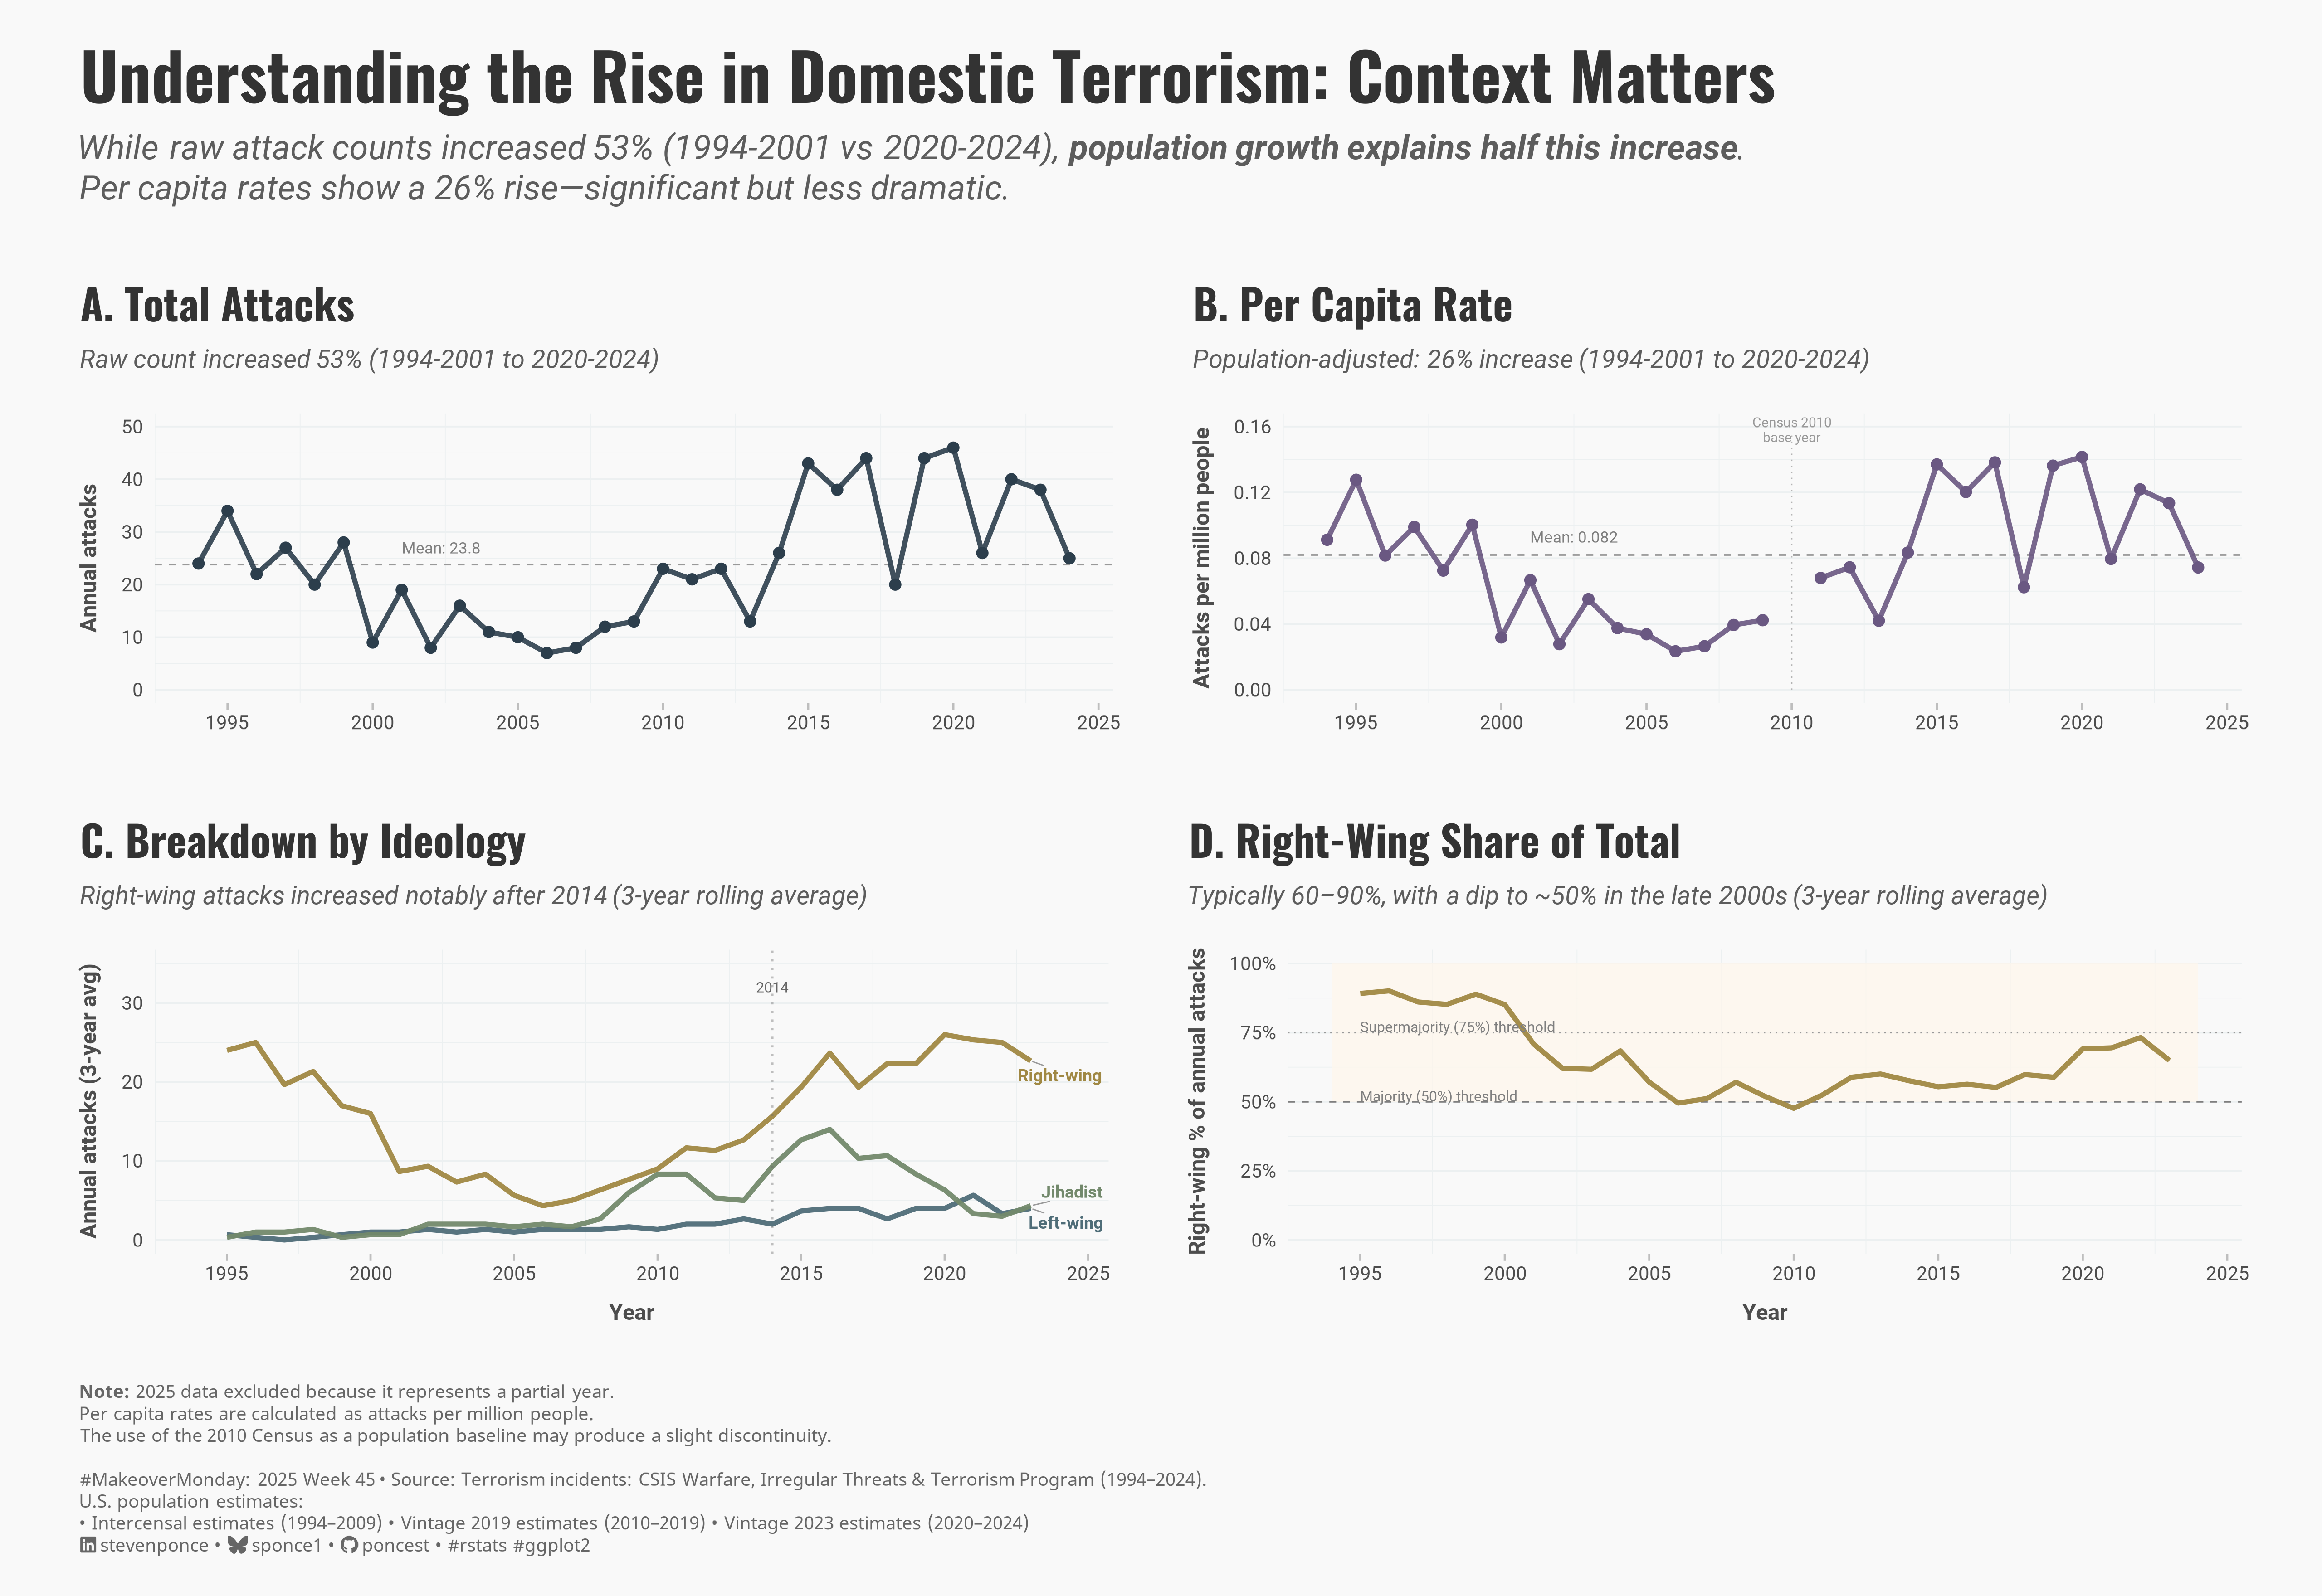

This chart was generated by the following R code:
## Challenge: #MakeoverMonday 2025 week 45
## Data:      Terrorism and Political Violence in the United States: What the Data Tells Us
## Author:    Steven Ponce
## Date:      2025-11-19

## Article
# https://www.csis.org/analysis/left-wing-terrorism-and-political-violence-united-states-what-data-tells-us

## Data
# https://data.world/makeovermonday/2025w45-terrorism-and-political-violence-in-the-usa
# https://www.csis.org/analysis/left-wing-terrorism-and-political-violence-united-states-what-data-tells-us

## Data Sources
# Terrorism data: terrorism_by_ideology_1994-2025.csv
# Population data: US Census Bureau via tidycensus package

## Citation
# Center for Strategic and International Studies (CSIS). (2025). 
# Terrorism and Political Violence in the United States: What the Data Tells Us. 
# CSIS Warfare, Irregular Threats, and Terrorism Program.
#
# US Census Bureau. Population Estimates Program (PEP).
# Retrieved via tidycensus R package.
## NOTE: This script uses custom helper functions for theming and formatting.
##       See "HELPER FUNCTIONS DOCUMENTATION" section at the end for details


## 1. LOAD PACKAGES & SETUP ----
if (!require("pacman")) install.packages("pacman")
pacman::p_load(
  tidyverse,     # Easily Install and Load the 'Tidyverse'
  janitor,       # Simple Tools for Examining and Cleaning Dirty Data
  skimr,         # Compact and Flexible Summaries of Data
  scales,        # Scale Functions for Visualization
  ggtext,        # Improved Text Rendering Support for 'ggplot2'
  showtext,      # Using Fonts More Easily in R Graphs
  glue,          # Interpreted String Literals
  patchwork,     # The Composer of Plots
  ggrepel,       # Automatically Position Non-Overlapping Text Labels
  zoo            # For rollmean function
)

### |- figure size ----
camcorder::gg_record(
  dir    = here::here("temp_plots"),
  device = "png",
  width  = 16,
  height = 11,
  units  = "in",
  dpi    = 320
)

# Source utility functions
source(here::here("R/utils/fonts.R"))
source(here::here("R/utils/social_icons.R"))
source(here::here("R/themes/base_theme.R"))


## 2. READ IN THE DATA ----
terrorism_enriched <- read_csv("2025/Week_45/terrorism_enriched.csv") |>
  mutate(ideology = factor(
    ideology,
    levels = c("Right", "Left", "Jihadist", "Ethnonationalist", "Other")
  ))

terrorism_yearly <- read_csv("2025/Week_45/terrorism_yearly.csv")

# Filter to 1994-2024 (exclude partial 2025)
data_1994_2024 <- terrorism_enriched |> filter(year <= 2024)

## 3. EXAMINING THE DATA ----
glimpse(terrorism_enriched)
glimpse(terrorism_yearly)


## 4. TIDY DATA ----

### |-  Data Notes ----
# The datasets loaded below have been preprocessed via data_prep.R
#
# Key preprocessing steps:
# 1. Original data: terrorism_by_ideology_1994-2025.csv (raw attack counts)
# 2. Population data: Fetched from US Census Bureau via tidycensus
#    - 1994-2009: Intercensal estimates (official reconciled data)
#    - 2010-2019: Vintage 2019 estimates via API
#    - 2020-2023: Vintage 2023 estimates
#    - 2024-2025: Linear projection (excluded from analysis)
# 3. Calculated metrics:
#    - attacks_per_million: Population-adjusted rates
#    - pct_of_year: Percentage composition
#
# To regenerate these files, run: source("2025/Week_45/data_prep.R")


# 5. VISUALIZATION ----

### |-  plot aesthetics ----
# Get base colors with custom palette
colors <- get_theme_colors(
  palette = list(
    "Right"            = "#A08843",
    "Left"             = "#4F6D78",
    "Jihadist"         = "#73896C",
    "Ethnonationalist" = "#8E7E9E",
    "Other"            = "#9B9B9B",
    "total"            = "#2C3E4C",
    "per_capita"       = "#6A5882",
    "breakdown"        = "#A08843"
  )
)

### |-  Main titles ----
title_text <- "Understanding the Rise in Domestic Terrorism: Context Matters"

subtitle_text <- str_glue(
  "While raw attack counts increased 53% (1994-2001 vs 2020-2024), <b>population growth explains half this increase</b>.<br>",
  "Per capita rates show a 26% rise—significant but less dramatic."
)

### |-  Data source caption ----
caption_text <- create_social_caption_02_mm(
  mm_year = 2025,
  mm_week = 45,
  note_text = str_glue(
    "**Note:** 2025 data excluded because it represents a partial year.<br>",
    "Per capita rates are calculated as attacks per million people.<br>",
    "The use of the 2010 Census as a population baseline may produce a slight discontinuity.<br>"
  ),
  source_text = str_glue(
    "Terrorism incidents: CSIS Warfare, Irregular Threats & Terrorism Program (1994–2024).<br>",
    "U.S. population estimates:<br>",
    "&nbsp;&nbsp;• Intercensal estimates (1994–2009) ",
    "&nbsp;&nbsp;• Vintage 2019 estimates (2010–2019) ",
    "&nbsp;&nbsp;• Vintage 2023 estimates (2020–2024)<br>"
  )
)

### |-  fonts ----
setup_fonts()
fonts <- get_font_families()

### |-  plot theme ----

# Start with base theme
base_theme <- create_base_theme(colors)

# Add weekly-specific theme elements
weekly_theme <- extend_weekly_theme(
  base_theme,
  theme(
    # # Text styling
    plot.title = element_text(
      size = rel(1.5), family = fonts$title, face = "bold",
      color = colors$title, lineheight = 1.1, hjust = 0,
      margin = margin(t = 5, b = 10)
    ),
    plot.subtitle = element_markdown(
      size = rel(0.9), family = fonts$subtitle, face = "italic",
      color = alpha(colors$subtitle, 0.9), lineheight = 1.1,
      margin = margin(t = 0, b = 20)
    ),

    # Legend formatting
    legend.position = "plot",
    legend.justification = "top",
    legend.margin = margin(l = 12, b = 5),
    legend.key.size = unit(0.8, "cm"),
    legend.box.margin = margin(b = 10),
    # legend.title = element_text(face = "bold"),

    # Axis formatting
    axis.ticks.y = element_blank(),
    axis.ticks.x = element_line(color = "gray", linewidth = 0.5),
    axis.title.x = element_text(
      face = "bold", size = rel(0.85),
      margin = margin(t = 10)
    ),
    axis.title.y = element_text(
      face = "bold", size = rel(0.85),
      margin = margin(r = 10)
    ),
    axis.text.x = element_text(
      size = rel(0.85), family = fonts$subtitle,
      color = colors$text
    ),
    axis.text.y = element_text(
      size = rel(0.85), family = fonts$subtitle,
      color = colors$text
    ),

    # Grid lines
    panel.grid.minor = element_line(color = "#ecf0f1", linewidth = 0.2),
    panel.grid.major = element_line(color = "#ecf0f1", linewidth = 0.4),

    # Margin
    plot.margin = margin(20, 20, 20, 20)
  )
)

# Set theme
theme_set(weekly_theme)

### |-  Panel A: Total Attacks (Raw Counts) ----
pa <-
  terrorism_yearly |>
  filter(year <= 2024) |>
  ggplot(aes(x = year, y = total_attacks)) +
  geom_hline(
    yintercept = 23.8,
    linetype = "dashed",
    color = "grey60",
    linewidth = 0.4
  ) +
  geom_line(linewidth = 1.2, color = colors$palette$total, alpha = 0.9) +
  geom_point(size = 2.2, color = colors$palette$total) +
  annotate(
    "text",
    x = 2001,
    y = 27,
    label = "Mean: 23.8",
    size = 2.8,
    color = "grey50",
    hjust = 0,
    family = fonts$subtitle
  ) +
  scale_x_continuous(breaks = seq(1995, 2025, 5)) +
  scale_y_continuous(breaks = seq(0, 50, 10), limits = c(0, 50)) +
  labs(
    title = "A. Total Attacks",
    subtitle = "Raw count increased 53% (1994-2001 to 2020-2024)",
    y = "Annual attacks",
    x = NULL
  ) +
  theme(
    panel.grid.major.x = element_blank()
  )

### |-  Panel B: Per Capita Rate ----
pb <-
  terrorism_yearly |>
  filter(year <= 2024) |>
  ggplot(aes(x = year, y = attacks_per_million)) +
  geom_hline(
    yintercept = 0.082,
    linetype = "dashed",
    color = "grey60",
    linewidth = 0.4
  ) +
  geom_line(linewidth = 1.2, color = colors$palette$per_capita, alpha = 0.9) +
  geom_point(size = 2.2, color = colors$palette$per_capita) +
  annotate(
    "segment",
    x = 2010, xend = 2010,
    y = 0, yend = 0.155,
    linetype = "dotted",
    color = "grey70",
    linewidth = 0.35
  ) +
  annotate(
    "text",
    x = 2010,
    y = 0.158,
    label = "Census 2010\nbase year",
    size = 2.4,
    color = "grey60",
    hjust = 0.5,
    lineheight = 0.9,
    family = fonts$subtitle
  ) +
  annotate(
    "text",
    x = 2001,
    y = 0.093,
    label = "Mean: 0.082",
    size = 2.8,
    color = "grey50",
    hjust = 0,
    family = fonts$subtitle
  ) +
  scale_x_continuous(breaks = seq(1995, 2025, 5)) +
  scale_y_continuous(
    breaks = seq(0, 0.16, 0.04),
    limits = c(0, 0.16)
  ) +
  labs(
    title = "B. Per Capita Rate",
    subtitle = "Population-adjusted: 26% increase (1994-2001 to 2020-2024)",
    y = "Attacks per million people",
    x = NULL
  ) +
  theme(
    panel.grid.major.x = element_blank()
  )

### |-  Panel C: Attacks by Ideology (Top 3, 3-year avg)  ----
data_smoothed <- data_1994_2024 |>
  filter(ideology %in% c("Right", "Left", "Jihadist")) |>
  arrange(ideology, year) |>
  group_by(ideology) |>
  mutate(attacks_smooth = rollmean(attacks, k = 3, fill = NA, align = "center")) |>
  ungroup()

label_data <- data_smoothed |>
  filter(!is.na(attacks_smooth)) |>
  group_by(ideology) |>
  filter(year == max(year)) |>
  ungroup() |>
  mutate(
    label = case_when(
      ideology == "Right" ~ "Right-wing",
      ideology == "Left" ~ "Left-wing",
      ideology == "Jihadist" ~ "Jihadist"
    )
  )

pc <-
  data_smoothed |>
  ggplot(aes(x = year, y = attacks_smooth, color = ideology)) +
  geom_line(linewidth = 1.2, alpha = 0.95) +
  geom_vline(
    xintercept = 2014,
    linetype = "dotted",
    alpha = 0.4,
    color = "grey40"
  ) +
  geom_text_repel(
    data = label_data,
    aes(label = label),
    hjust = 0,
    nudge_x = 1.2,
    direction = "y",
    segment.size = 0.3,
    segment.color = "grey60",
    size = 3,
    fontface = "bold",
    family = fonts$subtitle,
    show.legend = FALSE,
    min.segment.length = 0
  ) +
  annotate(
    "text",
    x = 2014,
    y = 32,
    label = "2014",
    size = 2.5,
    color = "grey40",
    family = fonts$subtitle
  ) +
  scale_x_continuous(breaks = seq(1995, 2025, 5)) +
  scale_y_continuous(breaks = seq(0, 35, 10), limits = c(0, 35)) +
  scale_color_manual(
    values = c(
      "Right"    = colors$palette$Right,
      "Left"     = colors$palette$Left,
      "Jihadist" = colors$palette$Jihadist
    ),
    labels = c("Right-wing", "Left-wing", "Jihadist")
  ) +
  labs(
    title = "C. Breakdown by Ideology",
    subtitle = "Right-wing attacks increased notably after 2014 (3-year rolling average)",
    y = "Annual attacks (3-year avg)",
    x = "Year"
  ) +
  theme(
    legend.position = "none",
    panel.grid.major.x = element_blank()
  )

### |-  Panel D: Right-Wing Share of Total (3-year avg) ----
pd <-
  data_1994_2024 |>
  group_by(year) |>
  mutate(
    year_total = sum(attacks),
    pct = attacks / year_total * 100
  ) |>
  ungroup() |>
  filter(ideology == "Right") |>
  arrange(year) |>
  mutate(pct_smooth = rollmean(pct, k = 3, fill = NA, align = "center")) |>
  ggplot(aes(x = year, y = pct_smooth)) +
  annotate(
    "rect",
    xmin = 1994, xmax = 2024,
    ymin = 50, ymax = 100,
    fill = "#FFF7EB",
    alpha = 0.7
  ) +
  geom_hline(
    yintercept = 50,
    linetype   = "dashed",
    color      = "grey50",
    linewidth  = 0.4
  ) +
  geom_hline(
    yintercept = 75,
    linetype   = "dotted",
    color      = "grey60",
    linewidth  = 0.35
  ) +
  geom_line(
    linewidth = 1.2,
    color = colors$palette$Right,
    alpha = 0.95
  ) +
  annotate(
    "text",
    x = 1995,
    y = 52,
    label = "Majority (50%) threshold",
    size = 2.5,
    color = "grey50",
    hjust = 0,
    family = fonts$subtitle
  ) +
  annotate(
    "text",
    x = 1995,
    y = 77,
    label = "Supermajority (75%) threshold",
    size = 2.5,
    color = "grey50",
    hjust = 0,
    family = fonts$subtitle
  ) +
  scale_x_continuous(breaks = seq(1995, 2025, 5)) +
  scale_y_continuous(
    breaks = seq(0, 100, 25),
    limits = c(0, 100),
    labels = label_percent(scale = 1)
  ) +
  labs(
    title = "D. Right-Wing Share of Total",
    subtitle = "Typically 60–90%, with a dip to ~50% in the late 2000s (3-year rolling average)",
    y = "Right-wing % of annual attacks",
    x = "Year"
  ) +
  theme(
    legend.position    = "none",
    panel.grid.major.x = element_blank()
  )

### |-  combined plot ----
combined_plots <- (pa | pb) / (pc | pd) +
  plot_layout(heights = c(1, 1.05))

combined_plots +
  plot_annotation(
    title = title_text,
    subtitle = subtitle_text,
    caption = caption_text,
    theme = theme(
      plot.title = element_text(
        size = rel(2.3),
        family = fonts$title,
        face = "bold",
        color = colors$title,
        lineheight = 1.1,
        margin = margin(t = 5, b = 5)
      ),
      plot.subtitle = element_markdown(
        size = rel(1.2),
        family = fonts$subtitle,
        color = alpha(colors$subtitle, 0.9),
        lineheight = 1.2,
        margin = margin(t = 5, b = 15)
      ),
      plot.caption = element_markdown(
        size = rel(0.65),
        family = fonts$caption,
        color = colors$caption,
        hjust = 0,
        lineheight = 1.2,
        margin = margin(t = 10)
      )
    )
  )


# 6. HELPER FUNCTIONS DOCUMENTATION ----

## ============================================================================ ##
##                     CUSTOM HELPER FUNCTIONS                                  ##
## ============================================================================ ##
#
# This analysis uses custom helper functions for consistent theming, fonts,
# and formatting across all my #MakeoverMonday projects. The core analysis logic
# (data tidying and visualization) uses only standard tidyverse packages.
#
# -----------------------------------------------------------------------------
# FUNCTIONS USED IN THIS SCRIPT:
# -----------------------------------------------------------------------------
#
# 📂 R/utils/fonts.R
#    • setup_fonts()       - Initialize Google Fonts with showtext
#    • get_font_families() - Return standardized font family names
#
# 📂 R/utils/social_icons.R
#    • create_social_caption() - Generate formatted caption with social handles
#                                and #MakeoverMonday attribution
#
# 📂 R/themes/base_theme.R
#    • create_base_theme()   - Create consistent base ggplot2 theme
#    • extend_weekly_theme() - Add weekly-specific theme customizations
#    • get_theme_colors()    - Get color palettes for highlight/text
#
# -----------------------------------------------------------------------------
# WHY CUSTOM FUNCTIONS?
# -----------------------------------------------------------------------------
# These utilities eliminate repetitive code and ensure visual consistency
# across X+ weekly visualizations. Instead of copy-pasting 30+ lines of
# theme() code each week, I use create_base_theme() and extend as needed.
#
# -----------------------------------------------------------------------------
# VIEW SOURCE CODE:
# -----------------------------------------------------------------------------
# All helper functions are open source on GitHub:
# 🔗 https://github.com/poncest/MakeoverMonday/tree/master/R
#
# Main files:
#   • R/utils/fonts.R         - Font setup and management
#   • R/utils/social_icons.R  - Caption generation with icons
#   • R/themes/base_theme.R   - Reusable ggplot2 themes
#
# -----------------------------------------------------------------------------
# REPRODUCIBILITY:
# -----------------------------------------------------------------------------
# To run this script:
#
# Option 1 - Use the helper functions (recommended):
#   1. Clone the repo: https://github.com/poncest/MakeoverMonday/tree/master
#   2. Make sure the R/ directory structure is maintained
#   3. Run the script as-is
#
# Option 2 - Replace with standard code:
#   1. Replace setup_fonts() with your own font setup
#   2. Replace get_theme_colors() with manual color definitions
#   3. Replace create_base_theme() with theme_minimal() + theme()
#   4. Replace create_social_caption() with manual caption text
#
## ============================================================================ ##


# 7. SESSION INFO ----
sessioninfo::session_info(include_base = TRUE)

# ─ Session info ────────────────────────────
# setting  value
# version  R version 4.4.1 (2024-06-14 ucrt)
# os       Windows 11 x64 (build 26100)
# system   x86_64, mingw32
# ui       RStudio
# language (EN)
# collate  English_United States.utf8
# ctype    English_United States.utf8
# tz       America/New_York
# date     2025-11-18
# rstudio  2025.09.2+418 Cucumberleaf Sunflower (desktop)
# pandoc   NA
# 
# ─ Packages ────────────────────────────────
# ! package     * version  date (UTC) lib source
# V base        * 4.4.1    2024-04-24 [2] local (on disk 4.4.0)
# base64enc     0.1-3    2015-07-28 [1] RSPM (R 4.4.0)
# bit           4.5.0.1  2024-12-03 [1] RSPM (R 4.4.0)
# bit64         4.6.0-1  2025-01-16 [1] RSPM (R 4.4.0)
# camcorder     0.1.0    2022-10-03 [1] RSPM (R 4.4.0)
# P chromote      0.4.0    2025-01-25 [?] RSPM (R 4.4.0)
# P class         7.3-22   2023-05-03 [?] CRAN (R 4.4.0)
# P classInt      0.4-11   2025-01-08 [?] RSPM (R 4.4.0)
# cli           3.6.3    2024-06-21 [1] RSPM (R 4.4.0)
# colorspace    2.1-1    2024-07-26 [1] RSPM (R 4.4.0)
# commonmark    1.9.2    2024-10-04 [1] RSPM (R 4.4.0)
# P compiler      4.4.0    2024-04-24 [?] local
# crayon        1.5.3    2024-06-20 [1] RSPM (R 4.4.0)
# curl          6.2.0    2025-01-23 [1] RSPM (R 4.4.0)
# P datasets    * 4.4.0    2024-04-24 [?] local
# DBI           1.2.3    2024-06-02 [1] RSPM (R 4.4.0)
# digest        0.6.37   2024-08-19 [1] RSPM (R 4.4.0)
# dplyr       * 1.1.4    2023-11-17 [1] RSPM (R 4.4.0)
# P e1071         1.7-16   2024-09-16 [?] RSPM (R 4.4.0)
# evaluate      1.0.3    2025-01-10 [1] RSPM (R 4.4.0)
# farver        2.1.2    2024-05-13 [1] RSPM (R 4.4.0)
# fastmap       1.2.0    2024-05-15 [1] RSPM (R 4.4.0)
# forcats     * 1.0.0    2023-01-29 [1] RSPM (R 4.4.0)
# generics      0.1.3    2022-07-05 [1] RSPM (R 4.4.0)
# P ggplot2     * 3.5.2    2025-04-09 [?] RSPM (R 4.4.0)
# P ggrepel     * 0.9.6    2024-09-07 [?] RSPM (R 4.4.0)
# ggtext      * 0.1.2    2022-09-16 [1] RSPM (R 4.4.0)
# gifski        1.32.0-1 2024-10-13 [1] RSPM (R 4.4.1)
# glue        * 1.8.0    2024-09-30 [1] RSPM (R 4.4.0)
# P graphics    * 4.4.0    2024-04-24 [?] local
# P grDevices   * 4.4.0    2024-04-24 [?] local
# P grid          4.4.0    2024-04-24 [?] local
# gridtext      0.1.5    2022-09-16 [1] RSPM (R 4.4.0)
# gtable        0.3.6    2024-10-25 [1] RSPM (R 4.4.0)
# here        * 1.0.1    2020-12-13 [1] RSPM (R 4.4.0)
# hms           1.1.3    2023-03-21 [1] RSPM (R 4.4.0)
# htmltools     0.5.8.1  2024-04-04 [1] RSPM (R 4.4.0)
# httr          1.4.7    2023-08-15 [1] RSPM (R 4.4.0)
# janitor     * 2.2.1    2024-12-22 [1] RSPM (R 4.4.0)
# jsonlite      1.8.9    2024-09-20 [1] RSPM (R 4.4.0)
# P KernSmooth    2.23-22  2023-07-10 [?] CRAN (R 4.4.0)
# knitr         1.49     2024-11-08 [1] RSPM (R 4.4.0)
# labeling      0.4.3    2023-08-29 [1] RSPM (R 4.4.0)
# P later         1.4.1    2024-11-27 [?] RSPM (R 4.4.0)
# P lattice       0.22-6   2024-03-20 [?] CRAN (R 4.4.0)
# lifecycle     1.0.4    2023-11-07 [1] RSPM (R 4.4.0)
# lubridate   * 1.9.4    2024-12-08 [1] RSPM (R 4.4.0)
# magick        2.8.5    2024-09-20 [1] RSPM (R 4.4.0)
# magrittr      2.0.3    2022-03-30 [1] RSPM (R 4.4.0)
# markdown      1.13     2024-06-04 [1] RSPM (R 4.4.0)
# P methods     * 4.4.0    2024-04-24 [?] local
# munsell       0.5.1    2024-04-01 [1] RSPM (R 4.4.0)
# P pacman      * 0.5.1    2019-03-11 [?] RSPM (R 4.4.0)
# P parallel      4.4.0    2024-04-24 [?] local
# patchwork   * 1.3.0    2024-09-16 [1] RSPM (R 4.4.0)
# pillar        1.10.1   2025-01-07 [1] RSPM (R 4.4.0)
# pkgconfig     2.0.3    2019-09-22 [1] RSPM (R 4.4.0)
# processx      3.8.5    2025-01-08 [1] RSPM (R 4.4.0)
# P promises      1.3.2    2024-11-28 [?] RSPM (R 4.4.0)
# P proxy         0.4-27   2022-06-09 [?] CRAN (R 4.4.0)
# ps            1.8.1    2024-10-28 [1] RSPM (R 4.4.0)
# purrr       * 1.0.2    2023-08-10 [1] RSPM (R 4.4.0)
# P R.cache       0.16.0   2022-07-21 [?] RSPM (R 4.4.0)
# P R.methodsS3   1.8.2    2022-06-13 [?] RSPM (R 4.4.0)
# P R.oo          1.27.0   2024-11-01 [?] RSPM (R 4.4.0)
# P R.utils       2.12.3   2023-11-18 [?] RSPM (R 4.4.0)
# R6            2.5.1    2021-08-19 [1] RSPM (R 4.4.0)
# ragg          1.3.3    2024-09-11 [1] RSPM (R 4.4.0)
# rappdirs      0.3.3    2021-01-31 [1] RSPM (R 4.4.0)
# Rcpp          1.0.14   2025-01-12 [1] RSPM (R 4.4.0)
# readr       * 2.1.5    2024-01-10 [1] RSPM (R 4.4.0)
# renv          1.0.3    2023-09-19 [1] CRAN (R 4.4.0)
# repr          1.1.7    2024-03-22 [1] RSPM (R 4.4.0)
# rlang         1.1.5    2025-01-17 [1] RSPM (R 4.4.0)
# rprojroot     2.0.4    2023-11-05 [1] RSPM (R 4.4.0)
# rstudioapi    0.17.1   2024-10-22 [1] RSPM (R 4.4.0)
# rsvg          2.6.1    2024-09-20 [1] RSPM (R 4.4.0)
# rvest         1.0.4    2024-02-12 [1] RSPM (R 4.4.0)
# scales      * 1.3.0    2023-11-28 [1] RSPM (R 4.4.0)
# P sessioninfo   1.2.2    2021-12-06 [?] RSPM (R 4.4.0)
# P sf            1.0-21   2025-05-15 [?] RSPM (R 4.4.0)
# showtext    * 0.9-7    2024-03-02 [1] RSPM (R 4.4.0)
# showtextdb  * 3.0      2020-06-04 [1] RSPM (R 4.4.0)
# skimr       * 2.1.5    2022-12-23 [1] RSPM (R 4.4.0)
# snakecase     0.11.1   2023-08-27 [1] RSPM (R 4.4.0)
# P stats       * 4.4.0    2024-04-24 [?] local
# stringi       1.8.4    2024-05-06 [1] RSPM (R 4.4.0)
# stringr     * 1.5.1    2023-11-14 [1] RSPM (R 4.4.0)
# P styler        1.10.3   2024-04-07 [?] RSPM (R 4.4.0)
# svglite       2.1.3    2023-12-08 [1] RSPM (R 4.4.0)
# sysfonts    * 0.8.9    2024-03-02 [1] RSPM (R 4.4.0)
# systemfonts   1.2.1    2025-01-20 [1] RSPM (R 4.4.0)
# textshaping   1.0.0    2025-01-20 [1] RSPM (R 4.4.0)
# tibble      * 3.2.1    2023-03-20 [1] RSPM (R 4.4.0)
# P tidycensus  * 1.7.3    2025-07-24 [?] RSPM (R 4.4.0)
# tidyr       * 1.3.1    2024-01-24 [1] RSPM (R 4.4.0)
# tidyselect    1.2.1    2024-03-11 [1] RSPM (R 4.4.0)
# tidyverse   * 2.0.0    2023-02-22 [1] RSPM (R 4.4.0)
# P tigris        2.2.1    2025-04-16 [?] RSPM (R 4.4.0)
# timechange    0.3.0    2024-01-18 [1] RSPM (R 4.4.0)
# P tools         4.4.0    2024-04-24 [?] local
# tzdb          0.4.0    2023-05-12 [1] RSPM (R 4.4.0)
# P units         1.0-0    2025-10-09 [?] RSPM (R 4.4.0)
# utf8          1.2.4    2023-10-22 [1] RSPM (R 4.4.0)
# P utils       * 4.4.0    2024-04-24 [?] local
# uuid          1.2-1    2024-07-29 [1] RSPM (R 4.4.0)
# vctrs         0.6.5    2023-12-01 [1] RSPM (R 4.4.0)
# vroom         1.6.5    2023-12-05 [1] RSPM (R 4.4.0)
# P websocket     1.4.2    2024-07-22 [?] RSPM (R 4.4.0)
# withr         3.0.2    2024-10-28 [1] RSPM (R 4.4.0)
# xfun          0.50     2025-01-07 [1] RSPM (R 4.4.0)
# xml2          1.3.6    2023-12-04 [1] RSPM (R 4.4.0)
# P zoo         * 1.8-12   2023-04-13 [?] CRAN (R 4.4.0)
# 
# V ── Loaded and on-disk version mismatch.
# P ── Loaded and on-disk path mismatch.
# 
# ───────────────────────────────────────────
# > 
